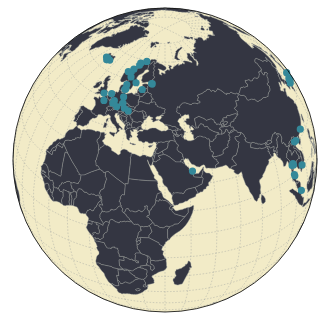
D3 v3 page, settled after 360 driven frames (6 s of simulated time); the page loaded 1 data file(s).


// ── assets/js/globe.js
(function() {
   var d = Math.PI / 180,
       h = 180 / Math.PI,
       m = d3.behavior.zoom();

   function t(t, n, e) {
      var a = t.translate(), //From d3
         o = Math.atan2(n[1] - a[1], n[0] - a[0]) - Math.atan2(e[1] - a[1], e[0] - a[0]);
      return [Math.cos(o / 2), 0, 0, Math.sin(o / 2)];
   }

   function n(t, n) {
      var e = t.invert(n);
      return e && isFinite(e[0]) && isFinite(e[1]) && i(e);
   }

   function e(t) {
      var n = 0.5 * t[0] * d, p = 0.5 * t[1] * d, a = 0.5 * t[2] * d,
         o = Math.sin(n), r = Math.cos(n), c = Math.sin(p),
         i = Math.cos(p), s = Math.sin(a), l = Math.cos(a);
      return [r * i * l + o * c * s, o * i * l - r * c * s, r * c * l + o * i * s, r * i * s - o * c * l];
   }

   function a(t, n) {
      var x = t[0], a = t[1], o = t[2], r = t[3],
         c = n[0], i = n[1], s = n[2], l = n[3];
      return [x * c - a * i - o * s - r * l, x * i + a * c + o * l - r * s, x * s - a * l + o * c + r * i, x * l + a * s - o * i + r * c];
   }

   function o(t, n) {
      if (t && n) {
         var e = l(t, n),
            a = Math.sqrt(s(e, e)),
            o = 0.5 * Math.acos(Math.max(-1, Math.min(1, s(t, n)))),
            r = Math.sin(o) / a;
         return a && [Math.cos(o), e[2] * r, -e[1] * r, e[0] * r];
      }
   }

   function r(t, n) {
      var e = Math.max(-1, Math.min(1, s(t, n))),
         a = 0 > e ? -1 : 1,
         o = Math.acos(a * e),
         r = Math.sin(o);
      return r ? function(e) {
         var c = a * Math.sin((1 - e) * o) / r,
            i = Math.sin(e * o) / r;
         return [t[0] * c + n[0] * i, t[1] * c + n[1] * i, t[2] * c + n[2] * i, t[3] * c + n[3] * i];
      } : function() {
         return t;
      };
   }

   function c(t) {
      return [Math.atan2(2 * (t[0] * t[1] + t[2] * t[3]), 1 - 2 * (t[1] * t[1] + t[2] * t[2])) * h, Math.asin(Math.max(-1, Math.min(1, 2 * (t[0] * t[2] - t[3] * t[1])))) * h, Math.atan2(2 * (t[0] * t[3] + t[1] * t[2]), 1 - 2 * (t[2] * t[2] + t[3] * t[3])) * h];
   }

   function i(t) {
      var n = t[0] * d,
         e = t[1] * d,
         a = Math.cos(e);
      return [a * Math.cos(n), a * Math.sin(n), Math.sin(e)];
   }

   function s(t, n) {
      var a = t.length - 1, o = 0;
      do { o += t[a] * n[a]; } while (a--);
      return o;
   }

   function l(t, n) {
      return [t[1] * n[2] - t[2] * n[1], t[2] * n[0] - t[0] * n[2], t[0] * n[1] - t[1] * n[0]];
   }

   function u(t) {
      for (var n = 0, e = arguments.length, a = []; ++n < e;) a.push(arguments[n]);
      var o = d3.dispatch.apply(null, a);
      return o.of = function(n, e) {
         return function(a) {
            var r;
            try {
               r = a.sourceEvent = d3.event;
               a.target = t;
               d3.event = a;
               o[a.type].apply(n, e);
            } finally {
               d3.event = r;
            }
         };
      }, o;
   }

   d3.geo.zoom = function() {
      function s(t) { v++ || t({ type: "zoomstart" }); }
      function l(t) { t({ type: "zoom" }); }
      function d(t) { --v || t({ type: "zoomend" }); }
      var h, f, p, v = 0,
         g = u(m, "zoomstart", "zoom", "zoomend");
      m.on("zoomstart", function() {
         var r = d3.mouse(this),
            i = e(h.rotate()),
            u = n(h, r);
         if (u) p = u;
         M.call(m, "zoom", function() {
            h.scale(z.k = d3.event.scale);
            var e = d3.mouse(this),
               s = o(p, n(h, e));
            h.rotate(z.r = c(i = s ? a(i, s) : a(t(h, r, e), i)));
            r = e;
            l(g.of(this, arguments));
         });
         s(g.of(this, arguments));
      }).on("zoomend", function() {
         M.call(m, "zoom", null);
         d(g.of(this, arguments));
      });
      M = m.on;
      z = { r: [0, 0, 0], k: 1 };
      return m.rotateTo = function(t) {
         var n = o(i(t), i([-z.r[0], -z.r[1]]));
         return c(a(e(z.r), n));
      }, m.projection = function(t) {
         return arguments.length ? (h = t, z = {
            r: h.rotate(),
            k: h.scale()
         }, m.scale(z.k)) : h;
      }, m.duration = function(t) {
         return arguments.length ? (f = t, m) : f;
      }, m.event = function(t) {
         t.each(function() {
            var t = d3.select(this),
               n = g.of(this, arguments),
               a = z,
               o = d3.transition(t);
            if (o !== t) {
               o.each("start.zoom", function() {
                  if (this.__chart__) z = this.__chart__;
                  h.rotate(z.r).scale(z.k);
                  s(n);
               }).tween("zoom:zoom", function() {
                  var t = m.size()[0],
                     i = r(e(z.r), e(a.r)),
                     s = d3.geo.distance(z.r, a.r),
                     u = d3.interpolateZoom([0, 0, t / z.k], [s, 0, t / a.k]);
                  return f && o.duration(f(0.001 * u.duration)),
                     function(e) {
                        var a = u(e);
                        this.__chart__ = z = { r: c(i(a[0] / s)), k: t / a[2] };
                        h.rotate(z.r).scale(z.k);
                        m.scale(z.k);
                        l(n);
                     };
               }).each("end.zoom", function() { d(n); });
               try {
                  o.each("interrupt.zoom", function() { d(n); });
               } catch (i) {}
            } else {
               this.__chart__ = z;
               s(n);
               l(n);
               d(n);
            }
         });
      }, d3.rebind(m, g, "on");
   };
})();

(function() {
   var proj = n(400, 400).rotate([-40, -30]),
      r = d3.dispatch("world"),
      c = -1;

   function t(t, n, e) {
      var a = n.projection(); //From d3
      t.append("path").datum(d3.geo.graticule()).attr("class", "iglobe-graticule").attr("d", n);
      t.append("path").datum({ type: "Sphere" }).attr("class", "iglobe-foreground").attr("d", n).on("mousedown.grab", function() {
         var n;
         if (e) n = t.insert("path", ".iglobe-foreground").datum({ type: "Point", coordinates: a.invert(d3.mouse(this)) })
                     .attr("class", "iglobe-point").attr("d", o);
         var o = d3.select(this).classed("zooming", !0),
            r = d3.select(window).on("mouseup.grab", function() {
               o.classed("zooming", !1);
               r.on("mouseup.grab", null);
               if (e) n.remove();
            });
      });
   }

   function n(t, n) {
      return d3.geo.orthographic().precision(0.5).clipAngle(90).clipExtent([ [-1, -1],[t + 1, n + 1]]).translate([t / 2, n / 2]).scale(t / 2 - 10);
   }

   function sphereRotate() {
      var x0, y0, cy0, sy0, kx0, ky0,
         x1, y1, cy1, sy1, kx1, ky1,
         d, k;

      function interpolate(t) {
         var B = Math.sin(t *= d) * k,
            A = Math.sin(d - t) * k,
            x = A * kx0 + B * kx1,
            y = A * ky0 + B * ky1,
            z = A * sy0 + B * sy1;
         return [Math.atan2(y, x) / d, Math.atan2(z, Math.sqrt(x * x + y * y)) / d];
      }

      interpolate.distance = function() {
         if (d === null) k = 1 / Math.sin(d = Math.acos(Math.max(-1, Math.min(1, sy0 * sy1 + cy0 * cy1 * Math.cos(x1 - x0)))));
         return d;
      };

      interpolate.source = function(_) {
         var cx0 = Math.cos(x0 = _[0] * d),
            sx0 = Math.sin(x0);
         cy0 = Math.cos(y0 = _[1] * d);
         sy0 = Math.sin(y0);
         kx0 = cy0 * cx0;
         ky0 = cy0 * sx0;
         d = null;
         return interpolate;
      };

      interpolate.target = function(_) {
         var cx1 = Math.cos(x1 = _[0] * d),
            sx1 = Math.sin(x1);
         cy1 = Math.cos(y1 = _[1] * d);
         sy1 = Math.sin(y1);
         kx1 = cy1 * cx1;
         ky1 = cy1 * sx1;
         d = null;
         return interpolate;
      };

      return interpolate;
   }

   d3.selectAll("#map").data([proj]).append("svg").attr("preserveAspectRatio", "xMinYMin meet").attr("viewBox", "0 0 400 400").each(function(p) {
      var e = d3.geo.path().projection(p),
         a = d3.select(this).call(t, e, !0);
      a.selectAll(".iglobe-foreground").call(d3.geo.zoom().projection(p).scaleExtent([0.7 * p.scale(), 10 * p.scale()]).on("zoom.redraw", function() {
         if (d3.event.sourceEvent.preventDefault) d3.event.sourceEvent.preventDefault();
         a.selectAll("path").attr("d", e);
      }));
      r.on("world." + c++, function() {
         a.selectAll("path").attr("d", e);
      });
   });

   d3.json("assets/data/world.json", function(t, n) {
      var svg = d3.selectAll("svg");
      svg.insert("path", ".iglobe-graticule").datum({
         type: "Sphere"
      }).attr("class", "iglobe-ocean");
      countries = topojson.feature(n, n.objects.countries).features;
      svg.insert("g", ".iglobe-foreground").attr("id", "countries");
      d3.selectAll("#countries").selectAll("path").data(countries.filter(function(d) {
            return d.geometry.type !== 'Point';
         }))
         .enter().append("path").attr("class", "iglobe-countries").attr("id", function(d, i) {
            return d.id;
         });
      svg.insert("path", ".iglobe-foreground").datum(topojson.feature(n, n.objects.cities)).attr("class", "iglobe-cities").selectAll("LineString").attr("class", "iglobe-route");
      svg.insert("g", ".iglobe-cities").attr("id", "routes");
      d3.selectAll("#routes").selectAll("path").data(topojson.feature(n, n.objects.trips).features).enter()
         .append("path").attr("id", function(d) { return d.properties.name; }).attr("class", "iglobe-route")
         .attr("visibility", function(d) { return "hidden"; });
      r.world();
   });
})();


### data: assets/data/world.json
{
 "type": "Topology",
 "objects": {
  "countries": {
   "type": "GeometryCollection",
   "geometries": [
    "{... 4 keys}",
    "{... 4 keys}",
    "{... 4 keys}",
    "{... 4 keys}",
    "{... 4 keys}",
    "{... 4 keys}",
    "{... 4 keys}",
    "{... 4 keys}",
    "... 206 more items"
   ]
  },
  "cities": {
   "type": "GeometryCollection",
   "geometries": [
    "{... 3 keys}",
    "{... 3 keys}",
    "{... 3 keys}",
    "{... 3 keys}",
    "{... 3 keys}",
    "{... 3 keys}",
    "{... 3 keys}",
    "{... 3 keys}",
    "... 47 more items"
   ]
  },
  "trips": {
   "type": "GeometryCollection",
   "geometries": [
    "{... 3 keys}",
    "{... 3 keys}",
    "{... 3 keys}",
    "{... 3 keys}"
   ]
  }
 },
 "arcs": [
  [
   [
    6700,
    7235
   ],
   [
    28,
    -22
   ],
   [
    21,
    8
   ],
   [
    6,
    26
   ],
   [
    22,
    9
   ],
   [
    15,
    17
   ],
   [
    6,
    46
   ],
   [
    23,
    12
   ],
   "... 3 more items"
  ],
  [
   [
    6847,
    7334
   ],
   [
    16,
    0
   ],
   [
    20,
    -13
   ]
  ],
  [
   [
    6883,
    7321
   ],
   [
    9,
    -7
   ],
   [
    20,
    19
   ],
   [
    9,
    -11
   ],
   [
    9,
    26
   ],
   [
    17,
    -1
   ],
   [
    4,
    8
   ],
   [
    3,
    24
   ],
   "... 11 more items"
  ],
  [
   [
    7082,
    7337
   ],
   [
    5,
    -16
   ]
  ],
  [
   [
    7087,
    7321
   ],
   [
    -16,
    -7
   ],
   [
    -14,
    -10
   ],
   [
    -32,
    -7
   ],
   [
    -30,
    -12
   ],
   [
    -16,
    -25
   ],
   [
    6,
    -25
   ],
   [
    4,
    -28
   ],
   "... 21 more items"
  ],
  [
   [
    6690,
    6900
   ],
   [
    25,
    52
   ],
   [
    -2,
    37
   ],
   [
    -21,
    10
   ],
   [
    -2,
    37
   ],
   [
    -9,
    46
   ],
   [
    12,
    31
   ],
   [
    -12,
    9
   ],
   "... 2 more items"
  ],
  [
   [
    5664,
    4553
   ],
   [
    3,
    -18
   ],
   [
    -4,
    -28
   ],
   [
    5,
    -27
   ],
   [
    -4,
    -21
   ],
   [
    3,
    -20
   ],
   [
    -58,
    1
   ],
   [
    -2,
    -183
   ],
   "... 2 more items"
  ],
  [
   [
    5644,
    4173
   ],
   [
    -51,
    -23
   ],
   [
    -67,
    8
   ],
   [
    -19,
    28
   ],
   [
    -113,
    -3
   ],
   [
    -4,
    -4
   ],
   [
    -17,
    26
   ],
   [
    -18,
    2
   ],
   "... 2 more items"
  ],
  "... 637 more items"
 ],
 "transform": {
  "scale": [
   0.036,
   0.01737
  ],
  "translate": [
   -180,
   -90
  ]
 }
}